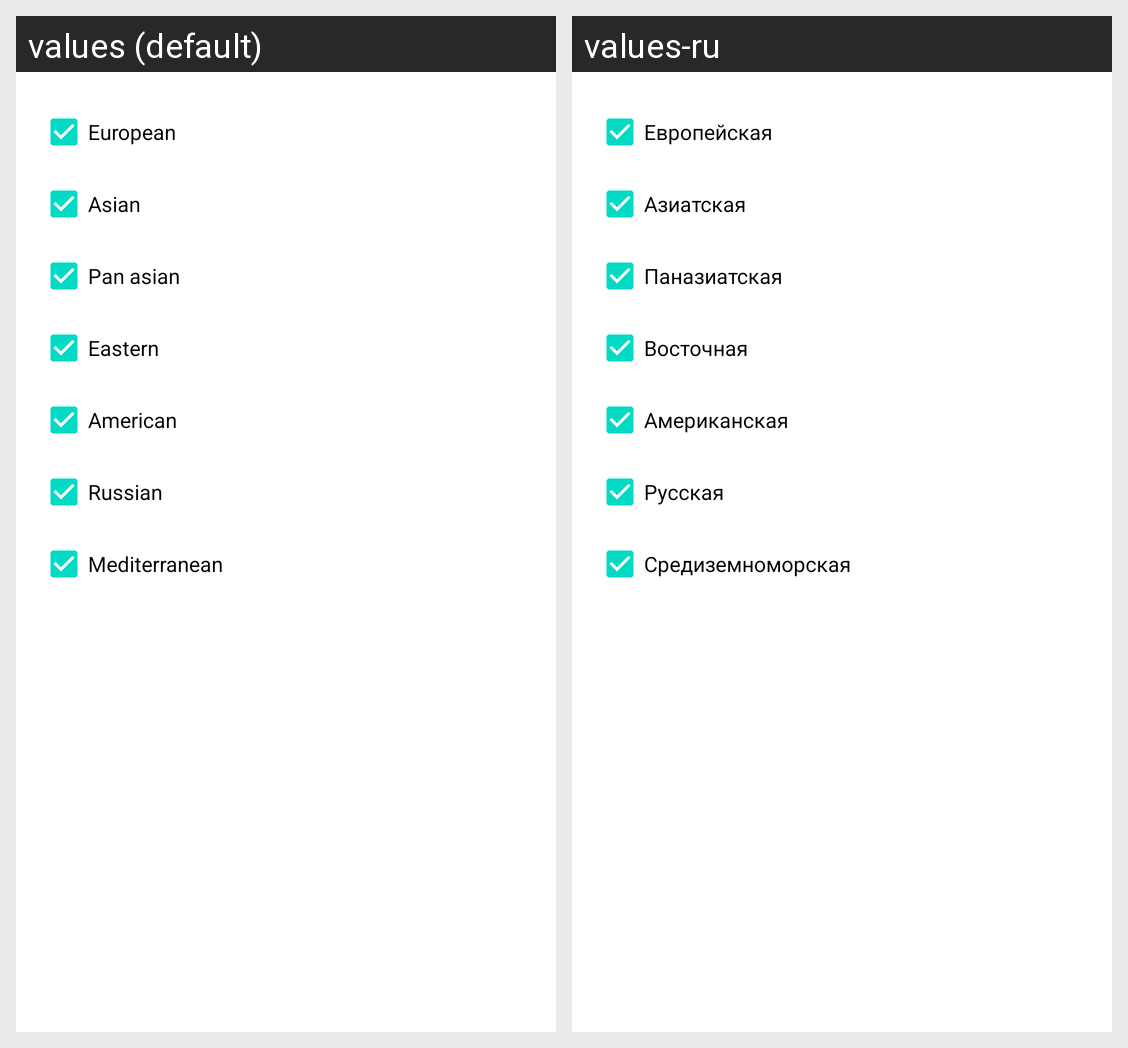

Here is an Android app screen in its default locale and in the app's own translations. Write out the translated-string differences for the strings that appear on this screen.
Android screen res/layout/fragment_filters.xml rendered under 2 locales, left to right: values (default), values-ru. Device: Nexus 5 (rendered at 1080×1920; each locale shown at half size, 540×960, under a caption strip naming it); theme Theme.CookbookByRost.
Strings drawn on this screen, with the default value and each locale's value (text and hints the layout hard-codes, and strings that could not be matched under every locale, appear in the picture but are not listed):

european
  values: European
  values-ru: Европейская

asian
  values: Аsian
  values-ru: Азиатская

pan_asian
  values: Pan asian
  values-ru: Паназиатская

eastern
  values: Eastern
  values-ru: Восточная

american
  values: American
  values-ru: Американская

russian
  values: Russian
  values-ru: Русская

mediterranean
  values: Mediterranean
  values-ru: Средиземноморская
